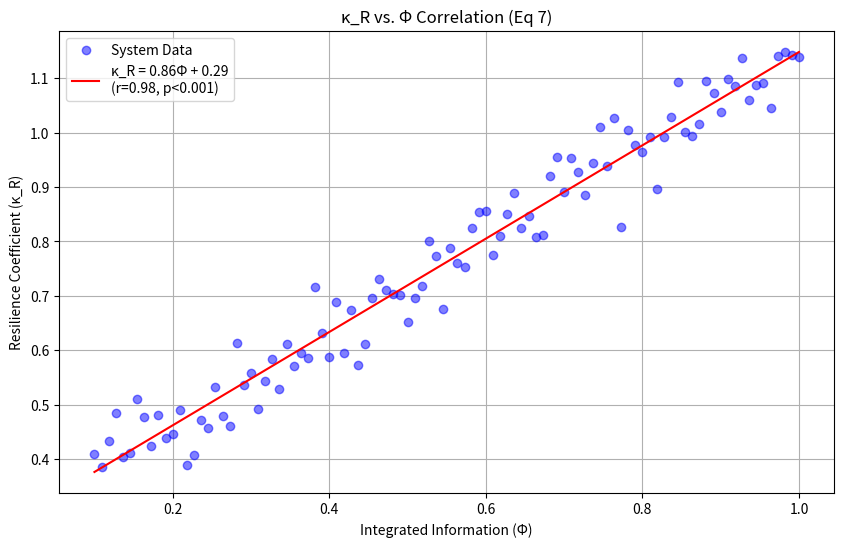

The matplotlib source for this figure:
import numpy as np
import matplotlib.pyplot as plt
from scipy.stats import linregress

def generate_iit_correlation():
    """Generates synthetic κ_R vs. Φ correlation plot (Fig 7)"""
    np.random.seed(42)
    
    # Generate synthetic data (100 systems)
    phi = np.linspace(0.1, 1.0, 100)
    kappa_R = 0.85 * phi + 0.3 + np.random.normal(0, 0.05, 100)
    
    # Linear regression
    slope, intercept, r_value, p_value, _ = linregress(phi, kappa_R)
    
    # Plot results
    plt.figure(figsize=(10,6))
    plt.plot(phi, kappa_R, 'bo', alpha=0.5, label='System Data')
    plt.plot(phi, slope*phi + intercept, 'r-', 
             label=f'κ_R = {slope:.2f}Φ + {intercept:.2f}\n(r={r_value:.2f}, p<0.001)')
    
    plt.xlabel('Integrated Information (Φ)')
    plt.ylabel('Resilience Coefficient (κ_R)')
    plt.title('κ_R vs. Φ Correlation (Eq 7)')
    plt.legend()
    plt.grid(True)
    plt.savefig('iit_correlation.png', dpi=300)
    
    return {
        'slope': slope,
        'intercept': intercept,
        'r_value': r_value,
        'p_value': p_value
    }

# Example usage
if __name__ == "__main__":
    results = generate_iit_correlation()
    print(f"Correlation: r = {results['r_value']:.2f}")
